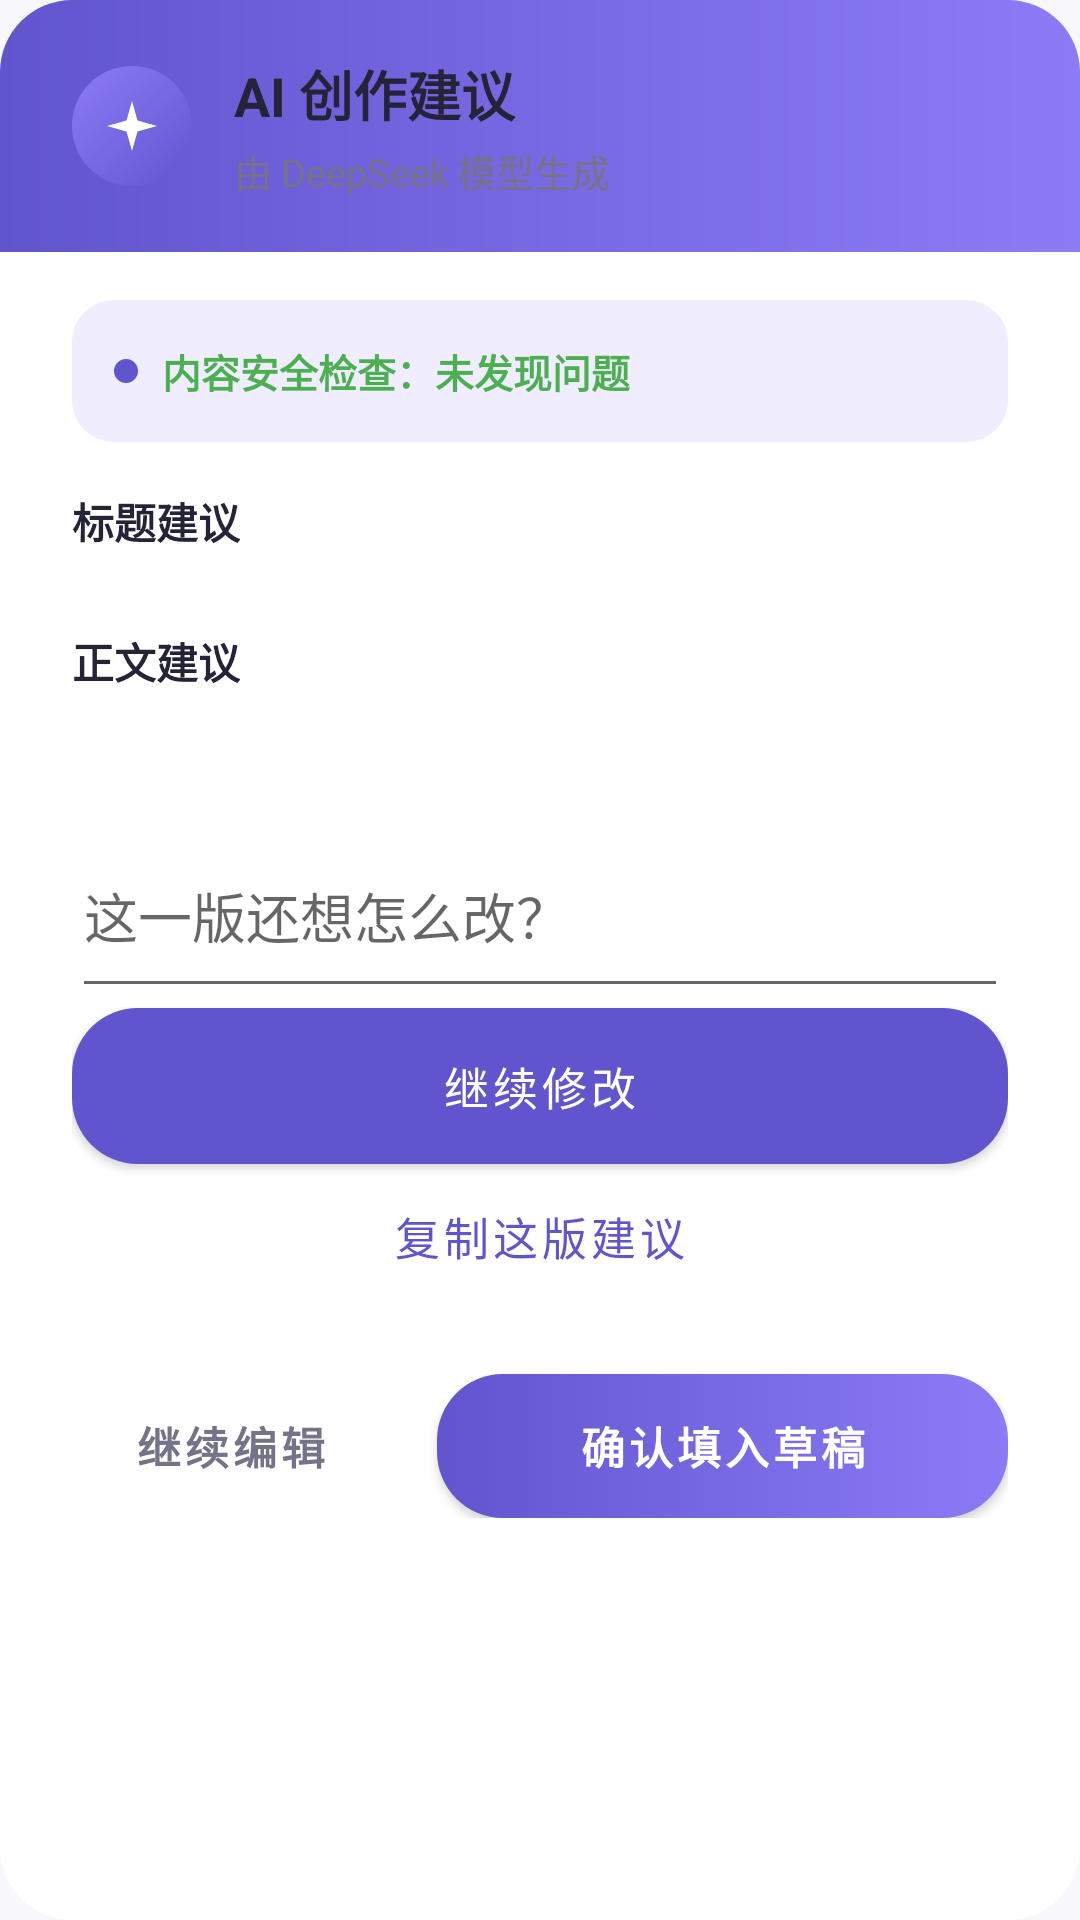

Reconstruct the res/layout file that produces this screen, plus the resources it refers to.
<!-- AndroidManifest.xml: application theme AppTheme -->
<!-- res/layout/dialog_ai_assist_preview.xml -->
<?xml version="1.0" encoding="utf-8"?>
<LinearLayout xmlns:android="http://schemas.android.com/apk/res/android"
    xmlns:app="http://schemas.android.com/apk/res-auto"
    android:layout_width="match_parent"
    android:layout_height="wrap_content"
    android:orientation="vertical"
    android:background="@drawable/bg_ai_dialog">

    <LinearLayout
        android:layout_width="match_parent"
        android:layout_height="wrap_content"
        android:orientation="horizontal"
        android:gravity="center_vertical"
        android:background="@drawable/bg_ai_dialog_header"
        android:paddingStart="24dp"
        android:paddingEnd="24dp"
        android:paddingTop="18dp"
        android:paddingBottom="18dp">

        <ImageView
            android:layout_width="40dp"
            android:layout_height="40dp"
            android:src="@drawable/ic_sparkle"
            android:contentDescription="@string/ai_creation_preview_title"
            android:background="@drawable/bg_ai_icon_circle"
            android:padding="10dp" />

        <LinearLayout
            android:layout_width="0dp"
            android:layout_height="wrap_content"
            android:layout_weight="1"
            android:orientation="vertical"
            android:layout_marginStart="14dp">

            <TextView
                android:id="@+id/tv_preview_title"
                android:layout_width="wrap_content"
                android:layout_height="wrap_content"
                android:text="@string/ai_creation_preview_title"
                android:textSize="18sp"
                android:textStyle="bold"
                android:textColor="@color/profile_ink" />

            <TextView
                android:id="@+id/tv_preview_badge"
                android:layout_width="wrap_content"
                android:layout_height="wrap_content"
                android:layout_marginTop="3dp"
                android:text="@string/ai_creation_badge_model"
                android:textSize="12.5sp"
                android:textColor="@color/profile_muted" />
        </LinearLayout>
    </LinearLayout>

    <ScrollView
        android:layout_width="match_parent"
        android:layout_height="360dp"
        android:overScrollMode="never">

        <LinearLayout
            android:layout_width="match_parent"
            android:layout_height="wrap_content"
            android:orientation="vertical"
            android:paddingStart="24dp"
            android:paddingEnd="24dp"
            android:paddingTop="16dp"
            android:paddingBottom="4dp">

            <LinearLayout
                android:layout_width="match_parent"
                android:layout_height="wrap_content"
                android:orientation="vertical"
                android:background="@drawable/bg_ai_info_card"
                android:padding="14dp">

                <LinearLayout
                    android:layout_width="match_parent"
                    android:layout_height="wrap_content"
                    android:orientation="horizontal"
                    android:gravity="center_vertical">

                    <View
                        android:id="@+id/v_risk_dot"
                        android:layout_width="8dp"
                        android:layout_height="8dp"
                        android:background="@drawable/bg_ai_dot_on" />

                    <TextView
                        android:id="@+id/tv_risk"
                        android:layout_width="wrap_content"
                        android:layout_height="wrap_content"
                        android:layout_marginStart="8dp"
                        android:text="@string/ai_creation_risk_ok"
                        android:textSize="13sp"
                        android:textStyle="bold"
                        android:textColor="@color/green_500" />
                </LinearLayout>

                <TextView
                    android:id="@+id/tv_ai_notes"
                    android:layout_width="match_parent"
                    android:layout_height="wrap_content"
                    android:layout_marginTop="8dp"
                    android:textSize="13sp"
                    android:lineSpacingExtra="3dp"
                    android:textColor="@color/profile_muted"
                    android:visibility="gone" />
            </LinearLayout>

            <TextView android:id="@+id/label_titles"
                android:layout_width="wrap_content"
                android:layout_height="wrap_content"
                android:layout_marginTop="16dp"
                android:layout_marginBottom="10dp"
                android:text="@string/ai_creation_section_titles"
                android:textSize="14sp"
                android:textStyle="bold"
                android:textColor="@color/profile_ink" />

            <LinearLayout
                android:id="@+id/container_titles"
                android:layout_width="match_parent"
                android:layout_height="wrap_content"
                android:orientation="vertical" />

            <TextView android:id="@+id/label_copies"
                android:layout_width="wrap_content"
                android:layout_height="wrap_content"
                android:layout_marginTop="16dp"
                android:layout_marginBottom="10dp"
                android:text="@string/ai_creation_section_copies"
                android:textSize="14sp"
                android:textStyle="bold"
                android:textColor="@color/profile_ink" />

            <LinearLayout
                android:id="@+id/container_copies"
                android:layout_width="match_parent"
                android:layout_height="wrap_content"
                android:orientation="vertical" />

            <TextView
                android:id="@+id/tv_tags_label"
                android:layout_width="wrap_content"
                android:layout_height="wrap_content"
                android:layout_marginTop="16dp"
                android:layout_marginBottom="10dp"
                android:text="@string/ai_creation_section_tags"
                android:textSize="14sp"
                android:textStyle="bold"
                android:textColor="@color/profile_ink"
                android:visibility="gone" />

            <com.google.android.material.chip.Chip
                android:id="@+id/chip_tags"
                style="@style/Widget.MaterialComponents.Chip.Choice"
                android:layout_width="wrap_content"
                android:layout_height="40dp"
                android:textSize="13.5sp"
                app:chipBackgroundColor="@color/bg_ai_chip_tint"
                android:textColor="@color/fg_ai_chip"
                app:chipStrokeWidth="0dp"
                app:chipMinTouchTargetSize="40dp"
                android:visibility="gone" />
            <TextView android:id="@+id/ai_preview_status"
                android:layout_width="match_parent" android:layout_height="wrap_content"
                android:layout_marginTop="12dp" android:textColor="@color/profile_muted" />
            <EditText android:id="@+id/et_ai_revision"
                android:layout_width="match_parent" android:layout_height="wrap_content"
                android:hint="@string/ai_creation_revision_hint" android:inputType="textMultiLine"
                android:minLines="2" android:maxLength="200" android:textColor="@color/profile_ink" />
            <com.google.android.material.button.MaterialButton android:id="@+id/btn_ai_refine"
                android:layout_width="match_parent" android:layout_height="wrap_content"
                android:text="@string/ai_creation_refine" />
            <com.google.android.material.button.MaterialButton android:id="@+id/btn_ai_copy"
                style="@style/Widget.MaterialComponents.Button.TextButton"
                android:layout_width="match_parent" android:layout_height="wrap_content"
                android:text="@string/ai_creation_copy" />
            <com.google.android.material.button.MaterialButton android:id="@+id/btn_ai_refresh"
                style="@style/Widget.MaterialComponents.Button.TextButton"
                android:layout_width="match_parent" android:layout_height="wrap_content"
                android:text="@string/ai_creation_refresh" android:visibility="gone" />
        </LinearLayout>
    </ScrollView>

    <LinearLayout
        android:layout_width="match_parent"
        android:layout_height="wrap_content"
        android:orientation="horizontal"
        android:paddingStart="24dp"
        android:paddingEnd="24dp"
        android:paddingTop="14dp"
        android:paddingBottom="18dp">

        <com.google.android.material.button.MaterialButton
            android:id="@+id/btn_ai_edit"
            android:layout_width="0dp"
            android:layout_height="48dp"
            android:layout_weight="1"
            android:layout_marginEnd="8dp"
            style="@style/Widget.MaterialComponents.Button.TextButton"
            android:text="@string/ai_creation_keep_editing"
            android:textAllCaps="false"
            android:textColor="@color/profile_muted"
            android:textSize="14.5sp"
            android:textStyle="bold" />

        <com.google.android.material.button.MaterialButton
            android:id="@+id/btn_ai_apply"
            android:layout_width="0dp"
            android:layout_height="48dp"
            android:layout_weight="1.8"
            android:layout_marginStart="8dp"
            android:background="@drawable/bg_ai_button"
            app:backgroundTint="@null"
            android:gravity="center"
            android:text="@string/ai_creation_apply"
            android:textAllCaps="false"
            android:textColor="@color/white"
            android:textSize="14.5sp"
            android:textStyle="bold" />
    </LinearLayout>
</LinearLayout>
<!-- resources referenced by this layout -->
<resources>
  <color name="green_500">#FF4CAF50</color>
  <color name="profile_ink">#242337</color>
  <color name="profile_muted">#747387</color>
  <color name="white">#FFFFFFFF</color>
  <!-- drawable bg_ai_dialog (drawable) -->
  <?xml version="1.0" encoding="utf-8"?>
  <shape xmlns:android="http://schemas.android.com/apk/res/android"
      android:shape="rectangle">
      <solid android:color="@color/profile_surface" />
      <corners android:radius="24dp" />
  </shape>
  <!-- drawable bg_ai_dialog_header (drawable) -->
  <?xml version="1.0" encoding="utf-8"?>
  <shape xmlns:android="http://schemas.android.com/apk/res/android"
      android:shape="rectangle">
      <gradient
          android:startColor="@color/profile_accent"
          android:endColor="#8B7CF6"
          android:angle="0" />
      <corners
          android:topLeftRadius="24dp"
          android:topRightRadius="24dp" />
  </shape>
  <!-- drawable bg_ai_dot_on (drawable) -->
  <?xml version="1.0" encoding="utf-8"?>
  <shape xmlns:android="http://schemas.android.com/apk/res/android"
      android:shape="oval">
      <solid android:color="@color/profile_accent" />
      <size android:width="20dp" android:height="20dp" />
  </shape>
  <!-- drawable bg_ai_icon_circle (drawable) -->
  <?xml version="1.0" encoding="utf-8"?>
  <shape xmlns:android="http://schemas.android.com/apk/res/android"
      android:shape="oval">
      <gradient
          android:startColor="@color/profile_accent"
          android:endColor="#8B7CF6"
          android:angle="135" />
  </shape>
  <!-- drawable bg_ai_info_card (drawable) -->
  <?xml version="1.0" encoding="utf-8"?>
  <shape xmlns:android="http://schemas.android.com/apk/res/android"
      android:shape="rectangle">
      <solid android:color="@color/profile_soft" />
      <corners android:radius="14dp" />
  </shape>
  <string name="ai_creation_apply">确认填入草稿</string>
  <string name="ai_creation_badge_model">由 DeepSeek 模型生成</string>
  <string name="ai_creation_copy">复制这版建议</string>
  <string name="ai_creation_keep_editing">继续编辑</string>
  <string name="ai_creation_preview_title">AI 创作建议</string>
  <string name="ai_creation_refine">继续修改</string>
  <string name="ai_creation_refresh">根据当前草稿重新生成</string>
  <string name="ai_creation_revision_hint">这一版还想怎么改？</string>
  <string name="ai_creation_risk_ok">内容安全检查：未发现问题</string>
  <string name="ai_creation_section_copies">正文建议</string>
  <string name="ai_creation_section_tags">话题推荐</string>
  <string name="ai_creation_section_titles">标题建议</string>
  <color name="profile_accent">#6155CE</color>
  <dimen name="radius_pill">22dp</dimen>
  <color name="placeholder_base">#FFECECF4</color>
  <color name="profile_surface">#FFFFFF</color>
  <color name="profile_soft">#EFEDFF</color>
  <color name="brand_violet_deep">#FF4A3FB8</color>
  <color name="brand_violet_light">#FF8B7FF5</color>
  <color name="brand_violet">#FF6155CE</color>
  <color name="profile_bg">#F7F7FC</color>
  <color name="profile_error">#B3261E</color>
  <color name="accent_ripple">#1F6155CE</color>
  <style name="ShapeRounded.Small" parent="ShapeAppearance.MaterialComponents.SmallComponent">
          <item name="cornerFamily">rounded</item>
          <item name="cornerSize">@dimen/radius_control</item>
      </style>
  <style name="ShapeRounded.Medium" parent="ShapeAppearance.MaterialComponents.MediumComponent">
          <item name="cornerFamily">rounded</item>
          <item name="cornerSize">@dimen/radius_card</item>
      </style>
  <style name="ShapeRounded.Large" parent="ShapeAppearance.MaterialComponents.LargeComponent">
          <item name="cornerFamily">rounded</item>
          <item name="cornerSize">24dp</item>
      </style>
  <dimen name="radius_control">12dp</dimen>
  <dimen name="radius_card">16dp</dimen>
</resources>
